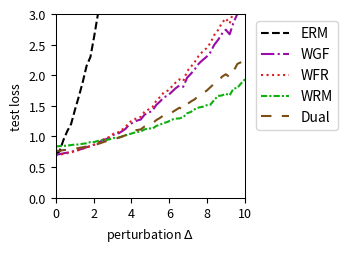

This figure's Python source:
import numpy as np
import matplotlib.pyplot as plt
from scipy.optimize import minimize
from scipy.special import logsumexp

# --- Experiment Setup & Parameter Definitions ---
# Define the problem's dimensions
DIM_M = 10  # Number of rows for matrix A
DIM_N = 10  # Number of columns for matrix A (dimension of theta)

# Define the number of training/test samples
N_TRAIN_SAMPLES = 20
N_TEST_SAMPLES = 1000

# Define the perturbation range for distribution shift
DELTA_MIN = 0.0
DELTA_MAX = 10.0
DELTA_STEPS = 50

# --- DRO Algorithm Hyperparameters ---
N_EPOCHS = 50 # Number of iterations for the outer optimization
LEARNING_RATE = 0.01 # Learning rate for the outer optimization of theta
LAMBDA_VAL = 1 # Regularization parameter lambda
EPSILON = 1 # Entropy regularization parameter epsilon
GRAD_CLIP_THRESHOLD = 100.0 # Gradient clipping threshold to prevent explosion

# WGF (Algorithm 3), WFR (Algorithm 4), WRM Specific Parameters
K_INNER_STEPS = 1000  # Number of inner loop iterations K
INNER_STEP_SIZE = 0.001 # Inner loop step size eta
WFR_WEIGHT_STEP_SIZE = 0.008 # Step size for weight updates in WFR

# WGF, WFR, RGO Specific Parameters
M_PARTICLES = 8 # Number of particles (samples) used

# Dual Method Specific Parameters
SINKHORN_SAMPLE_LEVEL = 4 # Monte Carlo sampling level for the Dual method

# --- Generate a Fixed Problem Instance ---
np.random.seed(219)
A0 = np.random.randn(DIM_M, DIM_N)
A1 = np.random.randn(DIM_M, DIM_N)
b = np.random.randn(DIM_M)

# --- Data Generation Functions ---
def generate_training_data(n_samples):
    """Generates training data."""
    return np.random.uniform(-0.5, 0.5, n_samples)

def generate_test_data(n_samples, delta):
    """Generates test data with a distributional shift."""
    lower_bound = -0.5 * (1 + delta)
    upper_bound = 0.5 * (1 + delta)
    return np.random.uniform(lower_bound, upper_bound, n_samples)

# --- Core Function Definitions (Vectorized) ---
def loss_function(theta, z):
    """ Computes the loss f_theta(z) for a single sample or a batch of samples z. """
    z = np.atleast_1d(z)
    # A_z shape: (num_z, DIM_M, DIM_N)
    A_z = A0[np.newaxis, :, :] + z[:, np.newaxis, np.newaxis] * A1[np.newaxis, :, :]
    # residual shape: (num_z, DIM_M)
    residual = A_z @ theta - b[np.newaxis, :]
    # loss shape: (num_z,)
    loss = np.sum(residual**2, axis=1) / DIM_M
    return loss.squeeze()

def loss_grad_theta(theta, z):
    """ Computes the gradient of the loss function with respect to theta, nabla_theta f_theta(z), for one or a batch of z. """
    z = np.atleast_1d(z)
    # A_z shape: (num_z, DIM_M, DIM_N)
    A_z = A0[np.newaxis, :, :] + z[:, np.newaxis, np.newaxis] * A1[np.newaxis, :, :]
    # residual shape: (num_z, DIM_M)
    residual = A_z @ theta - b[np.newaxis, :]
    # grad shape: (num_z, DIM_N)
    grad = 2 * (A_z.transpose(0, 2, 1) @ residual[:, :, np.newaxis]).squeeze(axis=2)
    return grad.squeeze()

def loss_grad_z(theta, z):
    """ Computes the gradient of the loss function with respect to z, nabla_z f_theta(z), for one or a batch of z. """
    z = np.atleast_1d(z)
    # A_z shape: (num_z, DIM_M, DIM_N)
    A_z = A0[np.newaxis, :, :] + z[:, np.newaxis, np.newaxis] * A1[np.newaxis, :, :]
    # residual shape: (num_z, DIM_M)
    residual = A_z @ theta - b[np.newaxis, :]
    # grad_A_z is A1 @ theta, shape: (DIM_M,)
    grad_A_z = A1 @ theta
    # grad shape: (num_z,)
    grad = 2 * np.sum(residual * grad_A_z[np.newaxis, :], axis=1)
    return grad.squeeze()

# --- ERM (Empirical Risk Minimization) Implementation ---
def erm_objective_function(theta, xi_samples):
    """ Calculates the ERM objective function value (average loss). """
    return np.mean(loss_function(theta, xi_samples))

def solve_erm(xi_train_samples):
    """ Solves the ERM problem using an optimizer. """
    initial_theta = np.zeros(DIM_N)
    result = minimize(
        erm_objective_function, initial_theta, args=(xi_train_samples,), method='BFGS')
    if not result.success:
        print("Warning: ERM optimization may not have converged.")
    return result.x

# --- MMD-DRO (Maximum Mean Discrepancy DRO) Implementation ---
def imq_kernel_and_grad_numpy(x, y, c=1.0, beta=-0.5):
    """
    Computes the Inverse Multi-Quadric (IMQ) kernel and its gradient w.r.t. x.
    k(x, y) = (c + ||x - y||^2)^beta
    """
    diffs = x[:, np.newaxis, :] - y[np.newaxis, :, :]
    sq_dists = np.sum(diffs**2, axis=2)
    kernel_matrix = (c + sq_dists)**beta
    grad_multiplier = 2 * beta * (c + sq_dists)**(beta - 1)
    grad_k_x = diffs * grad_multiplier[:, :, np.newaxis]
    return kernel_matrix, grad_k_x

def solve_mmd_dro(xi_train_samples):
    """ Solves Sinkhorn DRO using an MMD gradient flow sampler. """
    theta = np.zeros(DIM_N)
    num_train = len(xi_train_samples)

    for epoch in range(N_EPOCHS):
        particles = np.tile(xi_train_samples[:, np.newaxis], (1, M_PARTICLES))
        current_inner_steps = int(max(5, K_INNER_STEPS * (epoch + 1) / N_EPOCHS))
        
        for _ in range(current_inner_steps):
            particles_flat = particles.flatten()
            loss_grads = loss_grad_z(theta, particles_flat)

            particles_reshaped = particles_flat[:, np.newaxis]
            xi_train_reshaped = xi_train_samples[:, np.newaxis]

            _, grad_K_clone = imq_kernel_and_grad_numpy(particles_reshaped, particles_reshaped)
            mmd_term1 = np.mean(grad_K_clone, axis=1).squeeze()

            _, grad_K_orig = imq_kernel_and_grad_numpy(particles_reshaped, xi_train_reshaped)
            mmd_term2 = np.mean(grad_K_orig, axis=1).squeeze()

            velocity = loss_grads - LAMBDA_VAL * (mmd_term1 - mmd_term2)
            noise = np.random.randn(*particles_flat.shape) * 0.01
            
            particles_flat = particles_flat + INNER_STEP_SIZE * velocity + noise
            particles = particles_flat.reshape(num_train, M_PARTICLES)
        
        all_grads = loss_grad_theta(theta, particles.flatten())
        avg_particle_grads = all_grads.reshape(num_train, M_PARTICLES, -1).mean(axis=1)
        total_grad = avg_particle_grads.sum(axis=0)
            
        avg_grad = total_grad / num_train
        grad_norm = np.linalg.norm(avg_grad)
        if grad_norm > GRAD_CLIP_THRESHOLD:
            avg_grad = avg_grad * GRAD_CLIP_THRESHOLD / grad_norm
        theta -= LEARNING_RATE * avg_grad
        
    return theta


# --- RGO (Algorithm 2) Implementation (Vectorized) ---
# def solve_rgo(xi_train_samples):
#     """ Solves Sinkhorn DRO using the RGO algorithm. """
#     theta = np.zeros(DIM_N)
#     num_train = len(xi_train_samples)
    
#     def rgo_inner_objective(z, xi, current_theta):
#         l = loss_function(current_theta, z.flatten()).reshape(z.shape)
#         penalty = (z - xi)**2
#         return -l / (LAMBDA_VAL * EPSILON) + penalty / EPSILON

#     def rgo_inner_objective_grad_z(z, xi, current_theta):
#         grad_l_z = loss_grad_z(current_theta, z)
#         grad_penalty = 2 * (z - xi)
#         return -grad_l_z / (LAMBDA_VAL * EPSILON) + grad_penalty
    
#     for epoch in range(N_EPOCHS):
#         # Stage 1: Use gradient descent to find z* for all xi simultaneously
#         z_k = xi_train_samples.copy()
#         for _ in range(K_INNER_STEPS):
#             grad = rgo_inner_objective_grad_z(z_k, xi_train_samples, theta)
#             z_k -= INNER_STEP_SIZE * grad
#         z_star_batch = z_k

#         # Stage 2: Vectorized rejection sampling M_PARTICLES times for each xi
#         variance = (LAMBDA_VAL * EPSILON) / (2 * LAMBDA_VAL - RGO_SMOOTHNESS_L)
#         if variance <= 0: variance = 1e-6
#         std_dev = np.sqrt(variance)
        
#         z_star_expanded = z_star_batch[:, np.newaxis]
#         xi_expanded = xi_train_samples[:, np.newaxis]
        
#         final_accepted_samples = np.zeros((num_train, M_PARTICLES))
#         active_flags = np.ones((num_train, M_PARTICLES), dtype=bool)
        
#         for _ in range(100): # Max 100 attempts for vectorization
#             if not np.any(active_flags): break
            
#             proposals = np.random.normal(0, std_dev, size=(num_train, M_PARTICLES))
#             z_candidates = z_star_expanded + proposals
            
#             f_val_candidates = rgo_inner_objective(z_candidates, xi_expanded, theta)
#             f_val_star = rgo_inner_objective(z_star_expanded, xi_expanded, theta)
            
#             log_accept_prob = -f_val_candidates + f_val_star - (proposals**2 / (2*variance))
            
#             acceptance_mask = np.log(np.random.rand(num_train, M_PARTICLES)) < log_accept_prob
#             newly_accepted = acceptance_mask & active_flags
            
#             final_accepted_samples[newly_accepted] = z_candidates[newly_accepted]
#             active_flags[newly_accepted] = False

#         if np.any(active_flags):
#             final_accepted_samples[active_flags] = z_star_expanded[active_flags]

#         all_grads = loss_grad_theta(theta, final_accepted_samples.flatten())
#         avg_particle_grads = all_grads.reshape(num_train, M_PARTICLES, -1).mean(axis=1)
#         total_grad = avg_particle_grads.sum(axis=0)
        
#         avg_grad = total_grad / num_train
#         grad_norm = np.linalg.norm(avg_grad)
#         if grad_norm > GRAD_CLIP_THRESHOLD:
#             avg_grad = avg_grad * GRAD_CLIP_THRESHOLD / grad_norm
#         theta -= LEARNING_RATE * avg_grad
        
#     return theta

# --- Wasserstein Gradient Flow (WGF) Implementation (Vectorized) ---
def solve_wgf(xi_train_samples):
    """ Solves Sinkhorn DRO using Wasserstein Gradient Flow (WGF). """
    theta = np.zeros(DIM_N)
    num_train = len(xi_train_samples)
    
    def f_bar_grad_z(z, xi, current_theta):
        grad_f = loss_grad_z(current_theta, z)
        return grad_f - 2 * LAMBDA_VAL * (z - xi)

    for epoch in range(N_EPOCHS):
        particles = np.tile(xi_train_samples[:, np.newaxis], (1, M_PARTICLES))
        
        for _ in range(K_INNER_STEPS):
            particles_flat = particles.flatten()
            xi_expanded = np.repeat(xi_train_samples, M_PARTICLES)
            
            grad = f_bar_grad_z(particles_flat, xi_expanded, theta)
            noise = np.random.normal(0, 1, size=particles_flat.shape)
            
            updated_particles_flat = particles_flat + INNER_STEP_SIZE * grad + np.sqrt(2 * INNER_STEP_SIZE * LAMBDA_VAL * EPSILON) * noise
            particles = updated_particles_flat.reshape(num_train, M_PARTICLES)
            particles = np.clip(particles, -1, 1)
            
        all_grads = loss_grad_theta(theta, particles.flatten())
        avg_particle_grads = all_grads.reshape(num_train, M_PARTICLES, -1).mean(axis=1)
        total_grad = avg_particle_grads.sum(axis=0)
            
        avg_grad = total_grad / num_train
        grad_norm = np.linalg.norm(avg_grad)
        if grad_norm > GRAD_CLIP_THRESHOLD:
            avg_grad = avg_grad * GRAD_CLIP_THRESHOLD / grad_norm
        theta -= LEARNING_RATE * avg_grad
        
    return theta

# --- WFR Flow (Algorithm 4) Implementation (Vectorized) ---
def solve_wfr(xi_train_samples):
    """ Solves Sinkhorn DRO using WFR Flow. """
    theta = np.zeros(DIM_N)
    num_train = len(xi_train_samples)
    
    def f_bar_grad_z(z, xi, current_theta):
        grad_f = loss_grad_z(current_theta, z)
        return grad_f - 2 * LAMBDA_VAL * (z - xi)

    for epoch in range(N_EPOCHS):
        particles = np.tile(xi_train_samples[:, np.newaxis], (1, M_PARTICLES))
        weights = np.full((num_train, M_PARTICLES), 1.0 / M_PARTICLES)
        
        for _ in range(K_INNER_STEPS):
            particles_flat = particles.flatten()
            xi_expanded = np.repeat(xi_train_samples, M_PARTICLES)
            
            grad = f_bar_grad_z(particles_flat, xi_expanded, theta)
            noise = np.random.normal(0, 1, size=particles_flat.shape)
            updated_particles_flat = particles_flat + INNER_STEP_SIZE * grad + np.sqrt(2 * INNER_STEP_SIZE * LAMBDA_VAL * EPSILON) * noise
            particles = updated_particles_flat.reshape(num_train, M_PARTICLES)
            particles = np.clip(particles, -1, 1)
            
            f_bar_val = loss_function(theta, particles.flatten()).reshape(particles.shape) - LAMBDA_VAL * (particles - xi_train_samples[:, np.newaxis])**2
            weights = (weights**(1 - LAMBDA_VAL * EPSILON * WFR_WEIGHT_STEP_SIZE)) * np.exp(WFR_WEIGHT_STEP_SIZE * f_bar_val)
            
            sum_weights = np.sum(weights, axis=1, keepdims=True)
            weights /= (sum_weights + 1e-9)

            low_weight_threshold = 5e-2
            low_weight_mask = weights < low_weight_threshold
            rows_with_low_weights = np.any(low_weight_mask, axis=1)

            if np.any(rows_with_low_weights):
                max_weight_indices = np.argmax(weights, axis=1, keepdims=True)
                max_weight_vals = np.take_along_axis(weights, max_weight_indices, axis=1)
                highest_weight_point_data = np.take_along_axis(particles, max_weight_indices, axis=1)

                low_weights_sum = np.sum(weights * low_weight_mask, axis=1, keepdims=True)
                num_low_weights = np.sum(low_weight_mask, axis=1, keepdims=True)

                avg_weight = (max_weight_vals + low_weights_sum) / (num_low_weights + 1.0 + 1e-9)

                max_weight_mask = np.zeros_like(weights, dtype=bool)
                np.put_along_axis(max_weight_mask, max_weight_indices, True, axis=1)

                update_mask = (low_weight_mask | max_weight_mask) & rows_with_low_weights[:, np.newaxis]
                
                x_update_mask = low_weight_mask & rows_with_low_weights[:, np.newaxis]

                weights = np.where(update_mask, avg_weight, weights)

                particles = np.where(x_update_mask, highest_weight_point_data, particles)

                sum_weights = np.sum(weights, axis=1, keepdims=True)
                weights /= (sum_weights + 1e-9)
            
        all_grads = loss_grad_theta(theta, particles.flatten()).reshape(num_train, M_PARTICLES, -1)
        weighted_grads = np.sum(weights[:, :, np.newaxis] * all_grads, axis=1)
        total_grad = np.sum(weighted_grads, axis=0)
        
        avg_grad = total_grad / num_train
        grad_norm = np.linalg.norm(avg_grad)
        if grad_norm > GRAD_CLIP_THRESHOLD:
            avg_grad = avg_grad * GRAD_CLIP_THRESHOLD / grad_norm
        theta -= LEARNING_RATE * avg_grad
        
    return theta

# --- WRM (Wasserstein Robust Method) Implementation (Vectorized) ---
def solve_wrm(xi_train_samples):
    """ Solves using WRM (deterministic inner optimization). """
    theta = np.zeros(DIM_N)
    num_train = len(xi_train_samples)
    
    def f_bar_grad_z(z, xi, current_theta):
        grad_f = loss_grad_z(current_theta, z)
        return grad_f - 2 * LAMBDA_VAL * (z - xi)

    for epoch in range(N_EPOCHS):
        z_k = xi_train_samples.copy()
        for _ in range(K_INNER_STEPS):
            grad = f_bar_grad_z(z_k, xi_train_samples, theta)
            z_k += INNER_STEP_SIZE * grad
            z_k = np.clip(z_k, -1, 1)
            
        total_grad = loss_grad_theta(theta, z_k).sum(axis=0)
            
        avg_grad = total_grad / num_train
        grad_norm = np.linalg.norm(avg_grad)
        if grad_norm > GRAD_CLIP_THRESHOLD:
            avg_grad = avg_grad * GRAD_CLIP_THRESHOLD / grad_norm
        theta -= LEARNING_RATE * avg_grad
        
    return theta

# --- Dual Method Implementation (Vectorized) ---
def solve_dual(xi_train_samples):
    """ Solves Sinkhorn DRO using the dual method. """
    theta = np.zeros(DIM_N)
    num_train = len(xi_train_samples)
    
    levels = np.arange(SINKHORN_SAMPLE_LEVEL + 1)
    numerators = 2.0**(-levels)
    denominator = 2.0 - 2.0**(-SINKHORN_SAMPLE_LEVEL)
    probabilities = numerators / denominator
    
    for _ in range(N_EPOCHS):
        sampled_level = np.random.choice(levels, p=probabilities)
        m = 2**sampled_level
        
        noise = np.random.randn(num_train, m) * np.sqrt(EPSILON)
        z_samples = xi_train_samples[:, np.newaxis] + noise
        
        v = loss_function(theta, z_samples.flatten()).reshape(num_train, m) / (LAMBDA_VAL * EPSILON)
        
        v_max = np.max(v, axis=1, keepdims=True)
        weights = np.exp(v - v_max) 
        weights /= np.sum(weights, axis=1, keepdims=True)
        
        grads = loss_grad_theta(theta, z_samples.flatten()).reshape(num_train, m, -1)
        weighted_grads = np.sum(weights[:, :, np.newaxis] * grads, axis=1)
        total_grad = np.sum(weighted_grads, axis=0)

        avg_grad = total_grad / num_train
        grad_norm = np.linalg.norm(avg_grad)
        if grad_norm > GRAD_CLIP_THRESHOLD:
            avg_grad = avg_grad * GRAD_CLIP_THRESHOLD / grad_norm
        theta -= LEARNING_RATE * avg_grad
        
    return theta

# --- Experiment Execution and Evaluation ---
def run_experiment():
    """ Executes the complete experimental procedure. """
    xi_train = generate_training_data(N_TRAIN_SAMPLES)
    
    print("Solving ERM model...")
    theta_erm = solve_erm(xi_train)
    # print("Solving RGO model...")
    # theta_rgo = solve_rgo(xi_train)
    print("Solving WGF model...")
    theta_wgf = solve_wgf(xi_train)
    print("Solving WFR model...")
    theta_wfr = solve_wfr(xi_train)
    print("Solving WRM model...")
    theta_wrm = solve_wrm(xi_train)
    print("Solving Dual model...")
    theta_dual = solve_dual(xi_train)
    # print("Solvinh MMD model...")
    # theta_mmd_dro = solve_mmd_dro(xi_train)
    print("All models solved.")

    delta_values = np.linspace(DELTA_MIN, DELTA_MAX, DELTA_STEPS)
    results = {'ERM': [], 'WGF': [], 'WFR': [], 'WRM': [], 'Dual': []} #, 'MMD': []
    models = {
        'ERM': theta_erm,  'WGF': theta_wgf, 
        'WFR': theta_wfr, 'WRM': theta_wrm, 'Dual': theta_dual#, 'MMD': theta_mmd_dro
    }

    print("Evaluating all models...")
    for delta in delta_values:
        xi_test = generate_test_data(N_TEST_SAMPLES, delta)
        for name, theta in models.items():
            test_loss = erm_objective_function(theta, xi_test)
            results[name].append(test_loss)
            
    print("Evaluation complete.")
    return delta_values, results

# --- Results Visualization ---
def plot_results(delta_values, results):
    """ Plots the loss curves for all models against the perturbation delta. """
    fig, ax = plt.subplots(figsize=(3.6, 2.613), dpi=300)

    styles = {
        'ERM': {'color': 'k', 'linestyle': '--'},
        'RGO': {'color': '#9467bd', 'linestyle': '-'}, 
        'WGF': {'color': "#9a0ba7", 'linestyle': '-.'},
        'WFR': {'color': "#db2020", 'linestyle': ':'},
        'WRM': {'color': "#0eaf0e", 'linestyle': (0, (3, 1, 1, 1))}, 
        'Dual': {'color': "#7A4E15", 'linestyle': (0, (5, 5))}, 
        'MMD': {'color': "#f19317", 'linestyle': (0, (1, 1))} 
    }
    
    for name, losses in results.items():
        ax.plot(delta_values, losses, linewidth=1.5, label=name, **styles[name])

    #ax.set_title('(a) Uncertain least squares loss', fontsize=11)
    ax.set_xlabel(r'perturbation $\Delta$', fontsize=9)
    ax.set_ylabel('test loss', fontsize=9)
    ax.tick_params(axis='both', which='major', labelsize=9)
    for spine in ax.spines.values():
        spine.set_linewidth(0.75)
    ax.set_xlim(0, 10)
    ax.set_ylim(0, 3)
    ax.grid(False)
    ax.legend(fontsize=10)
    ax.legend(loc='upper left', bbox_to_anchor=(1.02, 1))
    plt.tight_layout()
    plt.savefig('uncertain_least_squares_results.pdf', dpi=300)
    plt.show()

# --- Main Program Entry ---
if __name__ == '__main__':
    with np.errstate(all='ignore'):
        delta_vals, all_results = run_experiment()
        plot_results(delta_vals, all_results)